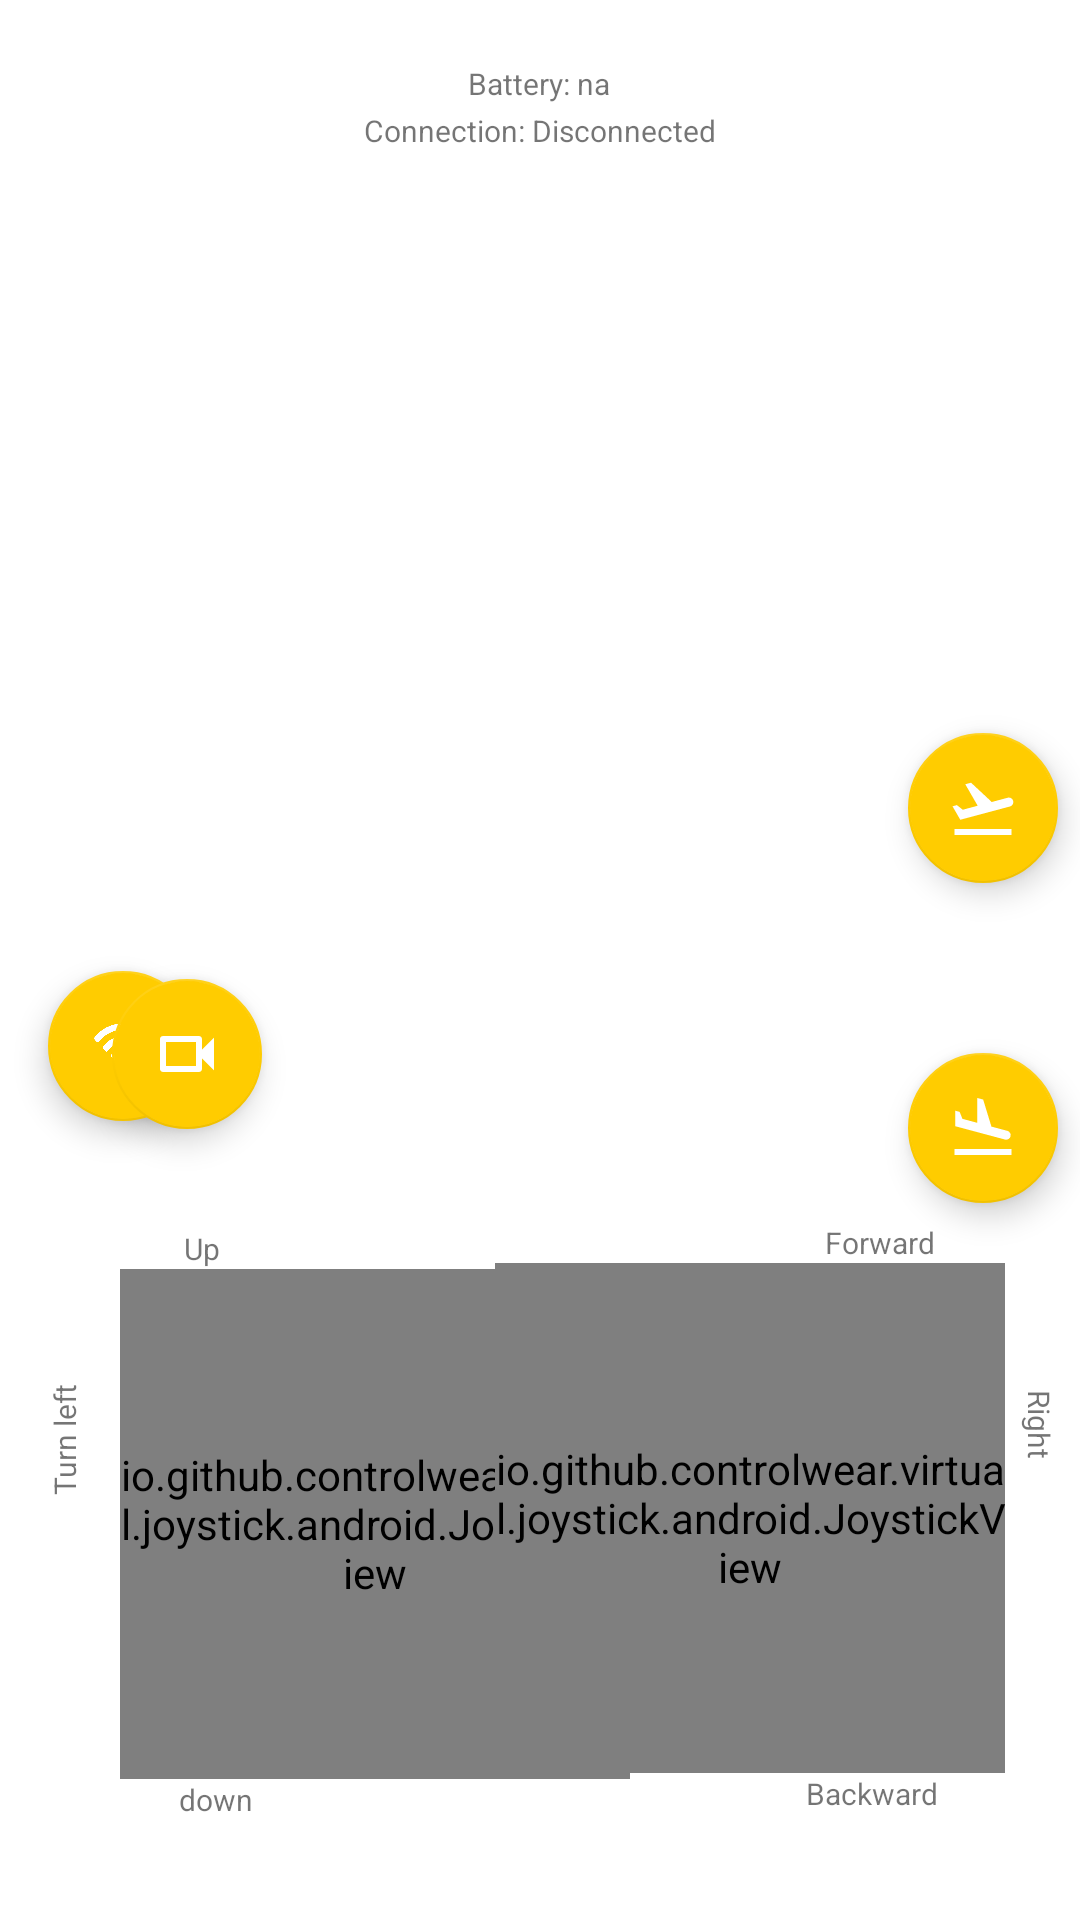

Android layout source for this screen:
<!-- AndroidManifest.xml: application theme Theme.DroneZ_beta -->
<!-- res/layout/activity_main.xml -->
<?xml version="1.0" encoding="utf-8"?>
<androidx.constraintlayout.widget.ConstraintLayout xmlns:android="http://schemas.android.com/apk/res/android"
    xmlns:app="http://schemas.android.com/apk/res-auto"
    xmlns:tools="http://schemas.android.com/tools"
    android:layout_width="match_parent"
    android:layout_height="match_parent"
    android:background="@color/white"
    tools:context=".MainActivity">



    <TextView
        android:id="@+id/turnRight"
        android:layout_width="wrap_content"
        android:layout_height="wrap_content"
        android:layout_marginEnd="424dp"
        android:rotation="90"
        android:text="Turn right"
        android:textSize="10dp"
        app:layout_constraintBottom_toBottomOf="parent"
        app:layout_constraintEnd_toEndOf="parent"
        app:layout_constraintHorizontal_bias="0.0"
        app:layout_constraintStart_toEndOf="@+id/joystickViewLeft"
        app:layout_constraintTop_toTopOf="parent"
        app:layout_constraintVertical_bias="0.748" />

    <TextView
        android:id="@+id/turnLeft"
        android:layout_width="wrap_content"
        android:layout_height="wrap_content"
        android:rotation="270"
        android:text="Turn left"
        android:textSize="10dp"
        app:layout_constraintBottom_toBottomOf="parent"
        app:layout_constraintEnd_toStartOf="@+id/joystickViewLeft"
        app:layout_constraintHorizontal_bias="1.0"
        app:layout_constraintStart_toStartOf="parent"
        app:layout_constraintTop_toTopOf="parent"
        app:layout_constraintVertical_bias="0.755" />

    <TextView
        android:id="@+id/Down"
        android:layout_width="wrap_content"
        android:layout_height="wrap_content"
        android:text="down"
        android:textSize="10dp"
        app:layout_constraintBottom_toBottomOf="parent"
        app:layout_constraintEnd_toEndOf="parent"
        app:layout_constraintHorizontal_bias="0.178"
        app:layout_constraintStart_toStartOf="parent"
        app:layout_constraintTop_toBottomOf="@+id/joystickViewLeft"
        app:layout_constraintVertical_bias="0.0" />

    <TextView
        android:id="@+id/Forward"
        android:layout_width="wrap_content"
        android:layout_height="wrap_content"
        android:text="Forward"
        android:textSize="10dp"
        app:layout_constraintBottom_toTopOf="@+id/joystickViewRight"
        app:layout_constraintEnd_toEndOf="parent"
        app:layout_constraintHorizontal_bias="0.851"
        app:layout_constraintStart_toStartOf="parent"
        app:layout_constraintTop_toBottomOf="@+id/land"
        app:layout_constraintVertical_bias="1.0" />

    <TextView
        android:id="@+id/Left"
        android:layout_width="wrap_content"
        android:layout_height="wrap_content"
        android:rotation="270"
        android:text="Left"
        android:textSize="10dp"
        app:layout_constraintBottom_toBottomOf="parent"
        app:layout_constraintEnd_toStartOf="@+id/joystickViewRight"
        app:layout_constraintHorizontal_bias="1.0"
        app:layout_constraintStart_toStartOf="parent"
        app:layout_constraintTop_toTopOf="parent"
        app:layout_constraintVertical_bias="0.747" />

    

    <TextView
        android:id="@+id/Backward"
        android:layout_width="wrap_content"
        android:layout_height="wrap_content"
        android:text="Backward"
        android:textSize="10dp"
        app:layout_constraintBottom_toBottomOf="parent"
        app:layout_constraintEnd_toEndOf="parent"
        app:layout_constraintHorizontal_bias="0.85"
        app:layout_constraintStart_toStartOf="parent"
        app:layout_constraintTop_toBottomOf="@+id/joystickViewRight"
        app:layout_constraintVertical_bias="0.0" />

    <TextView
        android:id="@+id/Right"
        android:layout_width="wrap_content"
        android:layout_height="wrap_content"
        android:rotation="90"
        android:text="Right"
        android:textSize="10dp"
        app:layout_constraintBottom_toBottomOf="parent"
        app:layout_constraintEnd_toEndOf="parent"
        app:layout_constraintHorizontal_bias="0.0"
        app:layout_constraintStart_toEndOf="@+id/joystickViewRight"
        app:layout_constraintTop_toTopOf="parent"
        app:layout_constraintVertical_bias="0.747" />

    <io.github.controlwear.virtual.joystick.android.JoystickView
        android:id="@+id/joystickViewLeft"
        android:layout_width="170dp"
        android:layout_height="170dp"
        android:layout_marginStart="40dp"
        app:JV_backgroundColor="#20000000"
        app:JV_borderWidth="4dp"
        app:JV_buttonColor="#ffcc00"
        app:JV_buttonSizeRatio="35%"
        app:JV_fixedCenter="false"
        app:layout_constraintBottom_toBottomOf="parent"
        app:layout_constraintStart_toStartOf="parent"
        app:layout_constraintTop_toTopOf="parent"
        app:layout_constraintVertical_bias="0.9" />

    <io.github.controlwear.virtual.joystick.android.JoystickView
        android:id="@+id/joystickViewRight"
        android:layout_width="170dp"
        android:layout_height="170dp"
        android:layout_marginEnd="26dp"
        app:JV_backgroundColor="#20000000"
        app:JV_borderWidth="4dp"
        app:JV_buttonColor="#ffcc00"
        app:JV_buttonSizeRatio="35%"
        app:JV_fixedCenter="false"
        app:layout_constraintBottom_toBottomOf="parent"
        app:layout_constraintEnd_toEndOf="parent"
        app:layout_constraintHorizontal_bias="0.979"
        app:layout_constraintStart_toStartOf="@+id/turnRight"
        app:layout_constraintTop_toTopOf="parent"
        app:layout_constraintVertical_bias="0.896" />

    <com.google.android.material.floatingactionbutton.FloatingActionButton
        android:id="@+id/connectToDrone"
        android:layout_width="51dp"
        android:layout_height="50dp"
        android:layout_marginStart="16dp"
        android:layout_marginBottom="20dp"
        android:backgroundTint="#ffcc00"
        android:elevation="10dp"
        android:gravity="center"
        app:backgroundTint="#ffcc00"
        app:fabCustomSize="50dp"
        app:layout_constraintBottom_toTopOf="@+id/joystickViewLeft"
        app:layout_constraintEnd_toStartOf="@+id/videocam"
        app:layout_constraintHorizontal_bias="0.0"
        app:layout_constraintStart_toStartOf="parent"
        app:layout_constraintTop_toTopOf="parent"
        app:layout_constraintVertical_bias="0.917"
        app:srcCompat="@drawable/connect_drone" />

    <com.google.android.material.floatingactionbutton.FloatingActionButton
        android:id="@+id/takeoff"
        android:layout_width="wrap_content"
        android:layout_height="wrap_content"
        android:backgroundTint="#ffcc00"
        android:elevation="10dp"
        android:gravity="center"
        app:backgroundTint="#ffcc00"
        app:fabCustomSize="50dp"
        app:layout_constraintBottom_toTopOf="@+id/land"
        app:layout_constraintEnd_toEndOf="parent"
        app:layout_constraintHorizontal_bias="0.976"
        app:layout_constraintStart_toStartOf="parent"
        app:layout_constraintTop_toTopOf="parent"
        app:layout_constraintVertical_bias="0.812"
        app:srcCompat="@drawable/flight_takeoff" />

    <com.google.android.material.floatingactionbutton.FloatingActionButton
        android:id="@+id/land"
        android:layout_width="wrap_content"
        android:layout_height="wrap_content"
        android:layout_marginBottom="20dp"
        android:backgroundTint="#ffcc00"
        android:elevation="10dp"
        android:gravity="center"
        app:backgroundTint="#ffcc00"
        app:fabCustomSize="50dp"
        app:layout_constraintBottom_toTopOf="@+id/joystickViewRight"
        app:layout_constraintEnd_toEndOf="parent"
        app:layout_constraintHorizontal_bias="0.976"
        app:layout_constraintStart_toStartOf="parent"
        app:layout_constraintTop_toTopOf="parent"
        app:layout_constraintVertical_bias="1.0"
        app:srcCompat="@drawable/flight_land" />

    <com.google.android.material.floatingactionbutton.FloatingActionButton
        android:id="@+id/videocam"
        android:layout_width="wrap_content"
        android:layout_height="wrap_content"
        android:layout_marginBottom="20dp"
        android:backgroundTint="#ffcc00"
        android:elevation="10dp"
        android:gravity="center"
        app:backgroundTint="#ffcc00"
        app:fabCustomSize="50dp"
        app:layout_constraintBottom_toTopOf="@+id/joystickViewLeft"
        app:layout_constraintEnd_toEndOf="parent"
        app:layout_constraintHorizontal_bias="0.12"
        app:layout_constraintStart_toStartOf="parent"
        app:layout_constraintTop_toTopOf="parent"
        app:layout_constraintVertical_bias="0.924"
        app:srcCompat="@drawable/videocam" />

    <TextView
        android:id="@+id/droneBattery"
        android:layout_width="wrap_content"
        android:layout_height="wrap_content"
        android:layout_marginTop="20dp"
        android:padding="@dimen/cardview_compat_inset_shadow"
        android:text="Battery: na"
        android:textSize="10dp"
        app:layout_constraintBottom_toBottomOf="parent"
        app:layout_constraintEnd_toEndOf="parent"
        app:layout_constraintHorizontal_bias="0.499"
        app:layout_constraintStart_toStartOf="parent"
        app:layout_constraintTop_toTopOf="parent"
        app:layout_constraintVertical_bias="0.0" />

    <TextView
        android:id="@+id/wifiConnection"
        android:layout_width="wrap_content"
        android:layout_height="wrap_content"
        android:padding="@dimen/cardview_compat_inset_shadow"
        android:text="Connection: Disconnected"
        android:textSize="10dp"
        app:layout_constraintBottom_toBottomOf="parent"
        app:layout_constraintEnd_toEndOf="parent"
        app:layout_constraintStart_toStartOf="parent"
        app:layout_constraintTop_toBottomOf="@+id/droneBattery"
        app:layout_constraintVertical_bias="0.0" />

    <TextView
        android:id="@+id/Up"
        android:layout_width="wrap_content"
        android:layout_height="wrap_content"
        android:text="Up"
        android:textSize="10dp"

        app:layout_constraintBottom_toTopOf="@+id/joystickViewLeft"
        app:layout_constraintEnd_toEndOf="parent"
        app:layout_constraintHorizontal_bias="0.176"
        app:layout_constraintStart_toStartOf="parent"
        app:layout_constraintTop_toBottomOf="@+id/videocam"
        app:layout_constraintVertical_bias="1.0" />

</androidx.constraintlayout.widget.ConstraintLayout>
<!-- resources referenced by this layout -->
<resources>
  <color name="white">#FFFFFFFF</color>
  <!-- drawable connect_drone: png bitmap (drawable-v24, 15064 bytes) -->
  <!-- drawable flight_land (drawable) -->
  <vector xmlns:android="http://schemas.android.com/apk/res/android"
      android:width="24dp"
      android:height="24dp"
      android:viewportWidth="24"
      android:viewportHeight="24"
      android:tint="?attr/colorControlNormal">
      <path
          android:fillColor="@android:color/white"
          android:pathData="M2.5,19h19v2h-19v-2zM19.34,15.85c0.8,0.21 1.62,-0.26 1.84,-1.06 0.21,-0.8 -0.26,-1.62 -1.06,-1.84l-5.31,-1.42 -2.76,-9.02L10.12,2v8.28L5.15,8.95l-0.93,-2.32 -1.45,-0.39v5.17l16.57,4.44z"/>
  </vector>
  <!-- drawable flight_takeoff (drawable) -->
  <vector xmlns:android="http://schemas.android.com/apk/res/android"
      android:width="24dp"
      android:height="24dp"
      android:viewportWidth="24"
      android:viewportHeight="24"
      android:tint="?attr/colorControlNormal">
      <path
          android:fillColor="@android:color/white"
          android:pathData="M2.5,19h19v2h-19v-2zM22.07,9.64c-0.21,-0.8 -1.04,-1.28 -1.84,-1.06L14.92,10l-6.9,-6.43 -1.93,0.51 4.14,7.17 -4.97,1.33 -1.97,-1.54 -1.45,0.39 2.59,4.49L21,11.49c0.81,-0.23 1.28,-1.05 1.07,-1.85z"/>
  </vector>
  <!-- drawable videocam (drawable) -->
  <vector xmlns:android="http://schemas.android.com/apk/res/android"
      android:width="24dp"
      android:height="24dp"
      android:viewportWidth="24"
      android:viewportHeight="24"
      android:tint="?attr/colorControlNormal">
      <path
          android:fillColor="@android:color/white"
          android:pathData="M15,8v8H5V8h10m1,-2H4c-0.55,0 -1,0.45 -1,1v10c0,0.55 0.45,1 1,1h12c0.55,0 1,-0.45 1,-1v-3.5l4,4v-11l-4,4V7c0,-0.55 -0.45,-1 -1,-1z"/>
  </vector>
  <style name="Theme.DroneZ_beta" parent="Theme.MaterialComponents.DayNight.DarkActionBar">
          
          <item name="colorPrimary">@color/white</item>
          <item name="colorPrimaryVariant">@color/gray</item>
          <item name="colorOnPrimary">@color/gray</item>
          
          <item name="colorSecondary">@color/gray</item>
          <item name="colorSecondaryVariant">@color/gray</item>
          <item name="colorOnSecondary">@color/white</item>
          
          <item name="android:statusBarColor">#ffffff</item>
          
      </style>
  <color name="gray">#909090</color>
</resources>
